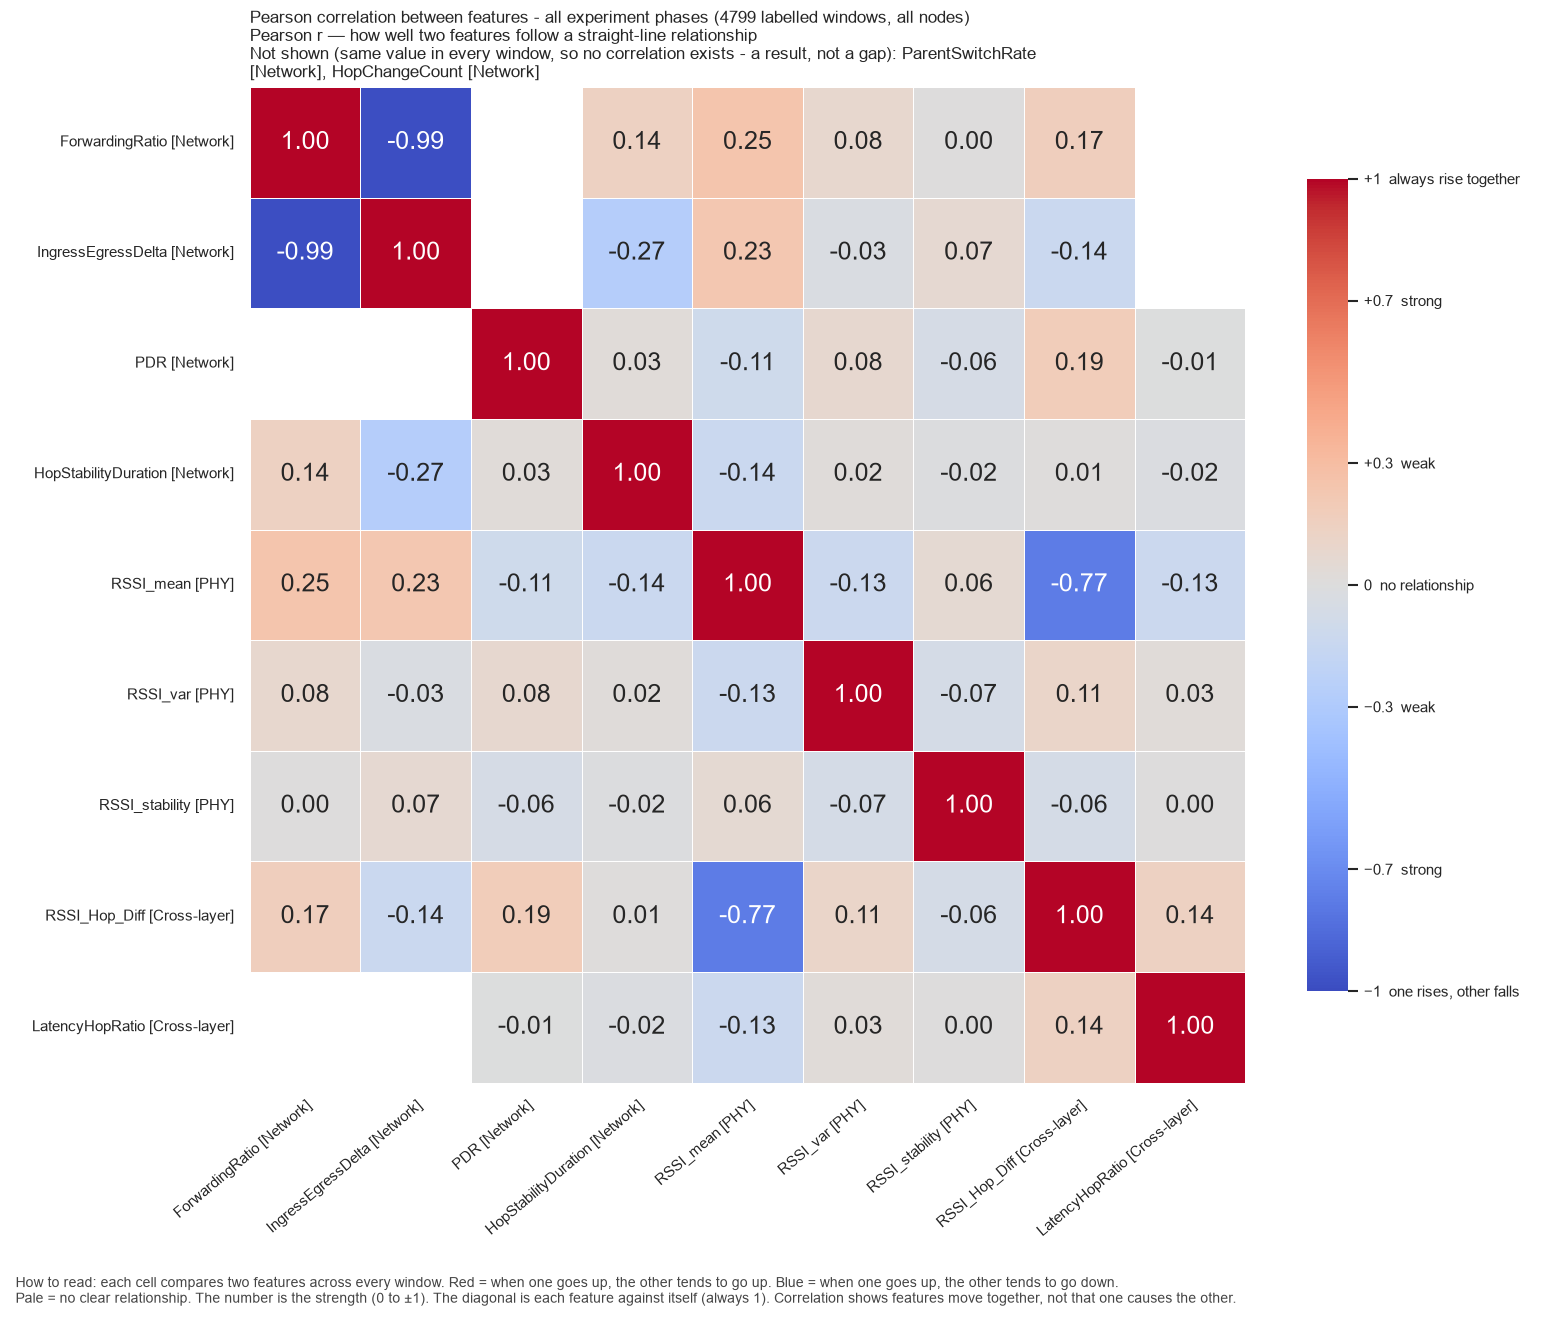

The data file committed next to this chart (first rows):
, ForwardingRatio, IngressEgressDelta, PDR, HopStabilityDuration, RSSI_mean, RSSI_var, RSSI_stability, RSSI_Hop_Diff, LatencyHopRatio
ForwardingRatio, 1.0, -0.9861, , 0.1414, 0.2454, 0.08038, 0.003035, 0.1715, 
IngressEgressDelta, -0.9861, 1.0, , -0.2657, 0.2324, -0.02604, 0.06879, -0.136, 
PDR, , , 1.0, 0.03052, -0.1085, 0.0769, -0.05862, 0.1856, -0.00751
HopStabilityDuration, 0.1414, -0.2657, 0.03052, 1.0, -0.1388, 0.01569, -0.01531, 0.01197, -0.02246
RSSI_mean, 0.2454, 0.2324, -0.1085, -0.1388, 1.0, -0.1296, 0.05607, -0.7737, -0.1311
RSSI_var, 0.08038, -0.02604, 0.0769, 0.01569, -0.1296, 1.0, -0.06885, 0.1066, 0.02877
RSSI_stability, 0.003035, 0.06879, -0.05862, -0.01531, 0.05607, -0.06885, 1.0, -0.06292, 0.003601
RSSI_Hop_Diff, 0.1715, -0.136, 0.1856, 0.01197, -0.7737, 0.1066, -0.06292, 1.0, 0.1426
LatencyHopRatio, , , -0.00751, -0.02246, -0.1311, 0.02877, 0.003601, 0.1426, 1.0
